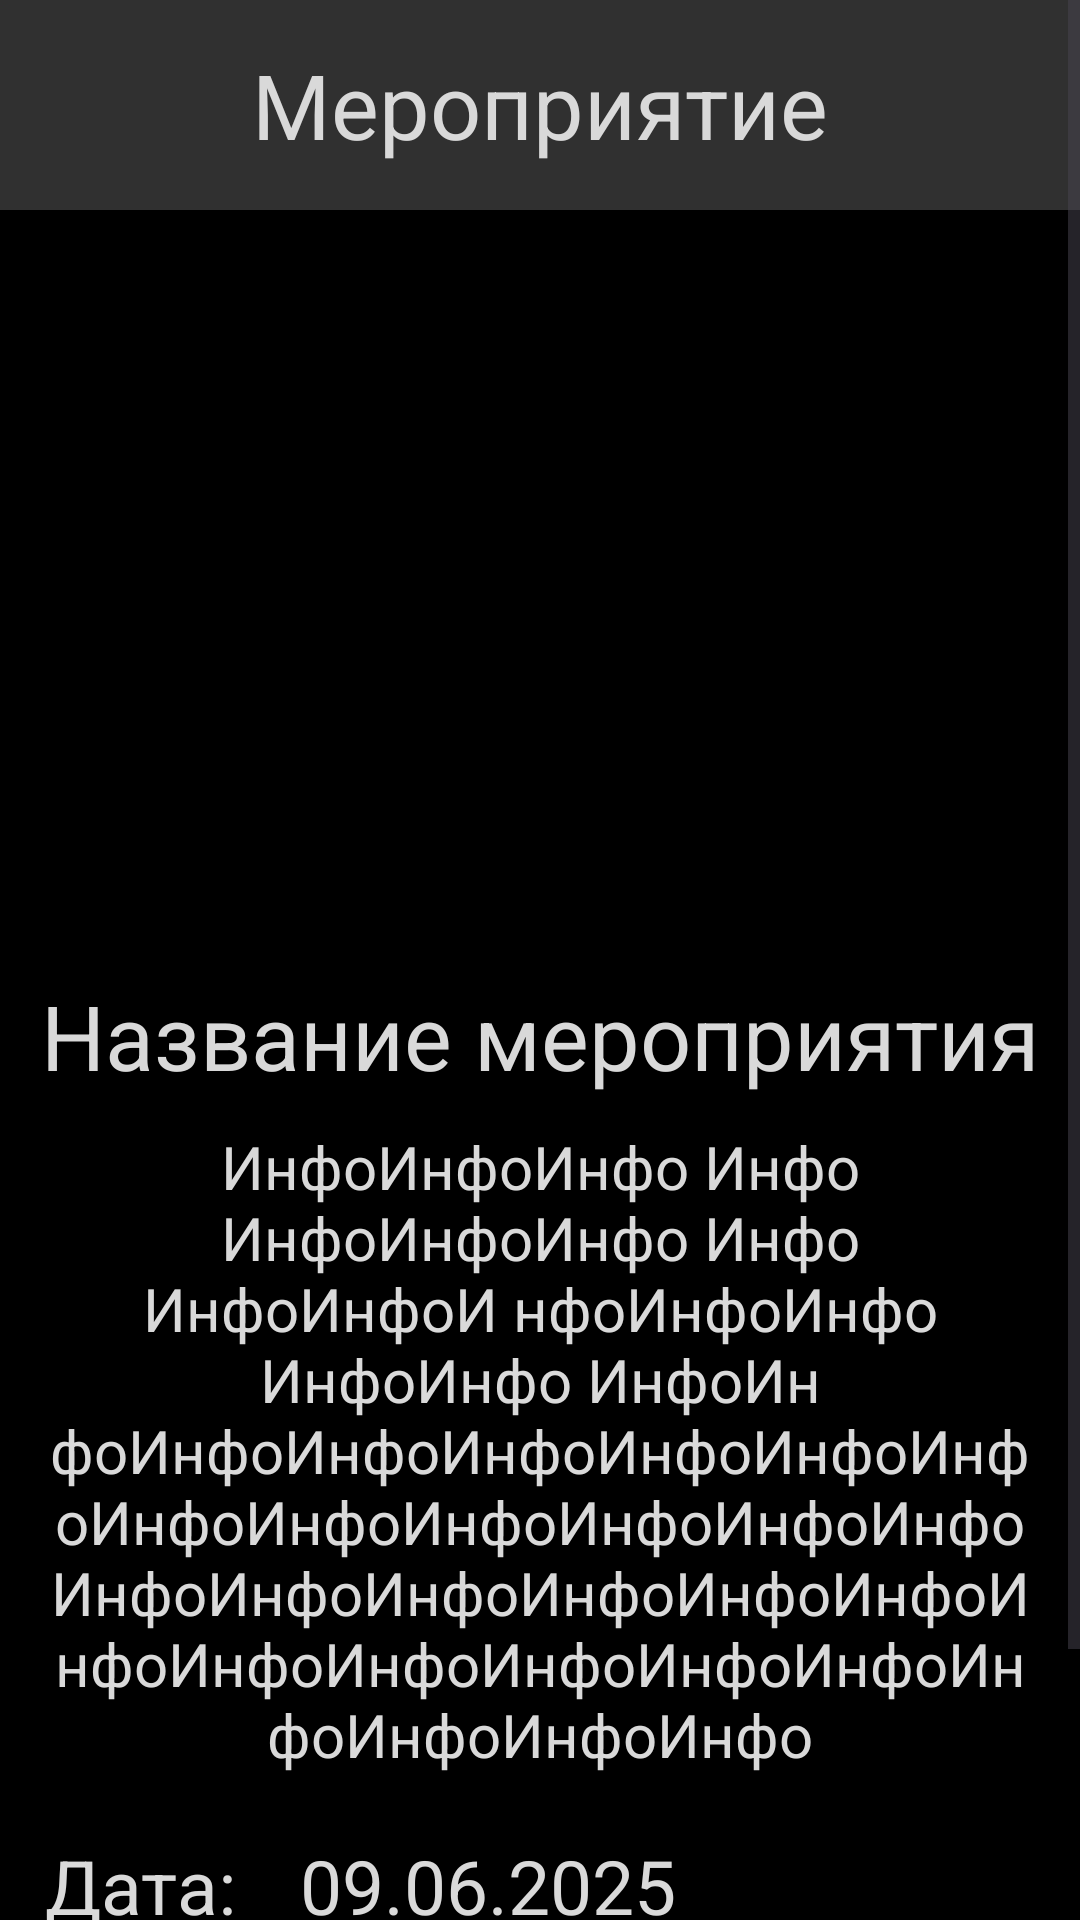

Produce the Android XML layout that renders to this screen, including the resource entries it uses.
<!-- AndroidManifest.xml: application theme Theme.VKR_RzaevaAB -->
<!-- res/layout/fragment_event_page.xml -->
<?xml version="1.0" encoding="utf-8"?>
<ScrollView xmlns:android="http://schemas.android.com/apk/res/android"
    xmlns:app="http://schemas.android.com/apk/res-auto"
    xmlns:tools="http://schemas.android.com/tools"
    android:layout_width="match_parent"
    android:layout_height="match_parent"
    tools:context=".EventPageFragment"
    android:background="@color/black">

    <androidx.constraintlayout.widget.ConstraintLayout
        android:layout_width="match_parent"
        android:layout_height="match_parent"
        tools:context=".EventPageFragment">

        <TextView
            android:id="@+id/event_page_title"
            android:layout_width="match_parent"
            android:layout_height="70dp"
            android:text="Мероприятие"
            android:gravity="center"
            android:textSize="30dp"
            android:textColor="@color/lightGrey"
            android:layout_alignParentTop="true"
            android:background="@color/darkGrey"
            tools:ignore="MissingConstraints" />

        <ImageView
            android:id="@+id/event_image"
            android:layout_width="match_parent"
            android:layout_height="250dp"
            android:layout_centerHorizontal="true"
            android:layout_marginTop="5dp"
            app:layout_constraintEnd_toEndOf="parent"
            app:layout_constraintStart_toStartOf="parent"
            app:layout_constraintTop_toBottomOf="@+id/event_page_title"
            tools:src="@drawable/img" />

        <TextView
            android:id="@+id/event_name"
            android:layout_width="match_parent"
            android:layout_height="wrap_content"
            android:layout_below="@id/event_image"
            android:layout_marginStart="5dp"
            android:layout_marginEnd="5dp"
            android:text="Название мероприятия"
            android:textAlignment="center"
            android:textColor="@color/lightGrey"
            android:textSize="30dp"
            app:layout_constraintEnd_toEndOf="parent"
            app:layout_constraintTop_toBottomOf="@+id/event_image" />

        <TextView
            android:id="@+id/event_info"
            android:layout_width="match_parent"
            android:layout_height="wrap_content"
            android:text="ИнфоИнфоИнфо Инфо ИнфоИнфоИнфо Инфо ИнфоИнфоИ нфоИнфоИнфо ИнфоИнфо ИнфоИн фоИнфоИнфоИнфоИнфоИнфоИнфоИнфоИнфоИнфоИнфоИнфоИнфоИнфоИнфоИнфоИнфоИнфоИнфоИнфоИнфоИнфоИнфоИнфоИнфоИнфоИнфоИнфоИнфо"
            android:textColor="@color/lightGrey"
            android:textSize="20dp"
            android:textAlignment="center"
            android:layout_marginTop="10dp"
            android:layout_marginStart="15dp"
            android:layout_marginEnd="15dp"
            app:layout_constraintTop_toBottomOf="@+id/event_name" />

        <TextView
            android:id="@+id/date_title"
            android:layout_width="wrap_content"
            android:layout_height="wrap_content"
            android:text="Дата: "
            android:textColor="@color/lightGrey"
            android:textSize="25dp"
            android:layout_marginTop="20dp"
            android:layout_marginStart="15dp"
            android:layout_marginEnd="15dp"
            app:layout_constraintStart_toStartOf="parent"
            app:layout_constraintEnd_toStartOf="@id/date"
            app:layout_constraintTop_toBottomOf="@+id/event_info" />

        <TextView
            android:id="@+id/date"
            android:layout_width="wrap_content"
            android:layout_height="wrap_content"
            android:text="09.06.2025"
            android:textColor="@color/lightGrey"
            android:textSize="25dp"
            android:layout_marginTop="20dp"
            android:layout_marginStart="15dp"
            android:layout_marginEnd="15dp"
            app:layout_constraintStart_toEndOf="@id/date_title"
            app:layout_constraintTop_toBottomOf="@+id/event_info"/>

        <TextView
            android:id="@+id/time_title"
            android:layout_width="wrap_content"
            android:layout_height="wrap_content"
            android:layout_marginStart="15dp"
            android:layout_marginTop="5dp"
            android:layout_marginEnd="15dp"
            android:textColor="@color/lightGrey"
            android:text="Время:"
            android:textSize="20dp"
            app:layout_constraintEnd_toEndOf="@+id/date_title"
            app:layout_constraintStart_toStartOf="@+id/date_title"
            app:layout_constraintTop_toBottomOf="@+id/date_title" />

        <TextView
            android:id="@+id/time"
            android:layout_width="wrap_content"
            android:layout_height="wrap_content"
            android:text="15:00"
            android:textColor="@color/lightGrey"
            android:textSize="20dp"
            android:layout_marginStart="15dp"
            android:layout_marginTop="5dp"
            android:layout_marginEnd="15dp"
            app:layout_constraintStart_toEndOf="@id/time_title"
            app:layout_constraintTop_toBottomOf="@+id/date"/>

        <Button
            android:id="@+id/event_registr_button"
            android:layout_width="wrap_content"
            android:layout_height="wrap_content"
            android:layout_marginTop="20dp"
            android:text="Запись на \nмероприятие"
            android:textColor="@color/black"
            android:textSize="17dp"
            app:layout_constraintBottom_toBottomOf="parent"
            app:layout_constraintEnd_toEndOf="parent"
            app:layout_constraintStart_toStartOf="parent"
            app:layout_constraintTop_toBottomOf="@+id/time_title" />


    </androidx.constraintlayout.widget.ConstraintLayout>
</ScrollView>
<!-- resources referenced by this layout -->
<resources>
  <color name="black">#FF000000</color>
  <color name="darkGrey">#303030</color>
  <color name="lightGrey">#D9D9D9</color>
  <style name="Theme.VKR_RzaevaAB" parent="Base.Theme.VKR_RzaevaAB" />
  <style name="Base.Theme.VKR_RzaevaAB" parent="Theme.Material3.DayNight.NoActionBar">
          
          
      </style>
</resources>
